Run: headless pygame with SDL's dummy video driver; simulated clock (each Clock.tick advances the game by its frame time, no real sleeping); random seed 0; keys injected as events and as key.get_pressed() state; mouse plan: one left click at the window centre at the start of phase 2, then a move to the lower-right quarter at the start of phase 3.
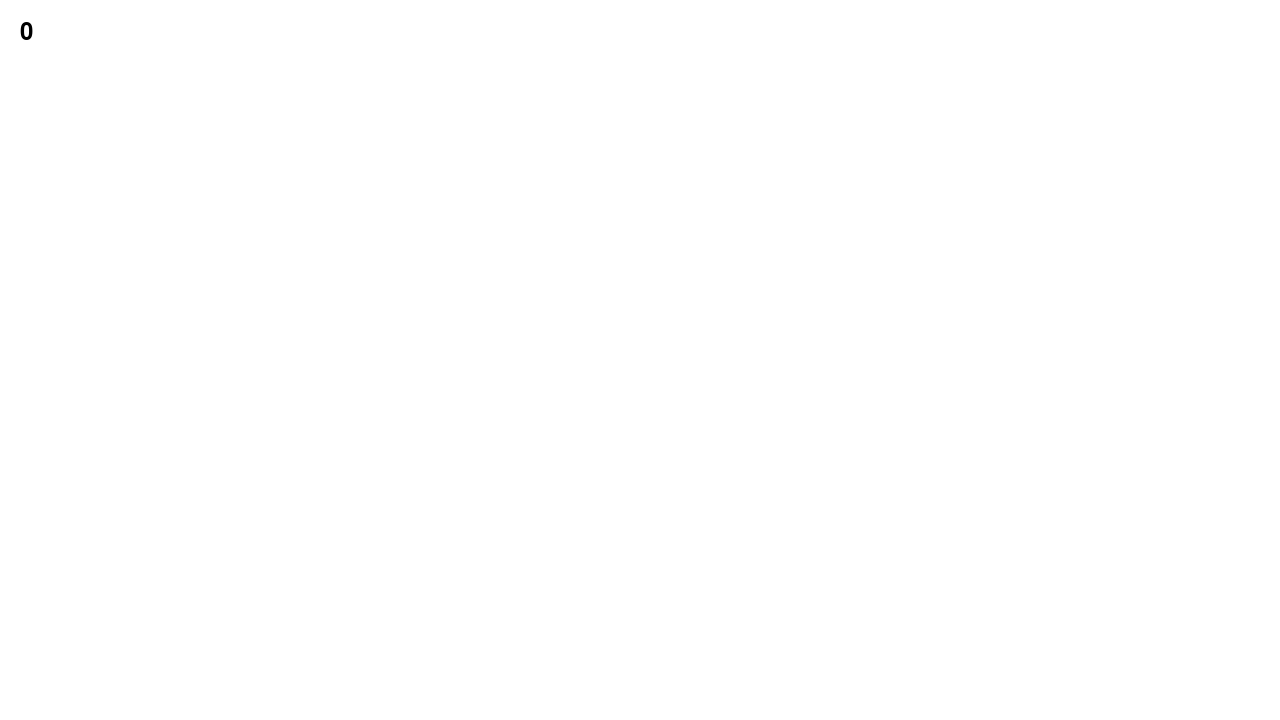
Frame 1 of 4 · flips 1–60 · no input
Frame 2 of 4 · flips 61–180 · clicked the window centre · tapped SPACE, RETURN · held RIGHT (→), D · screen unchanged from frame 1, image omitted
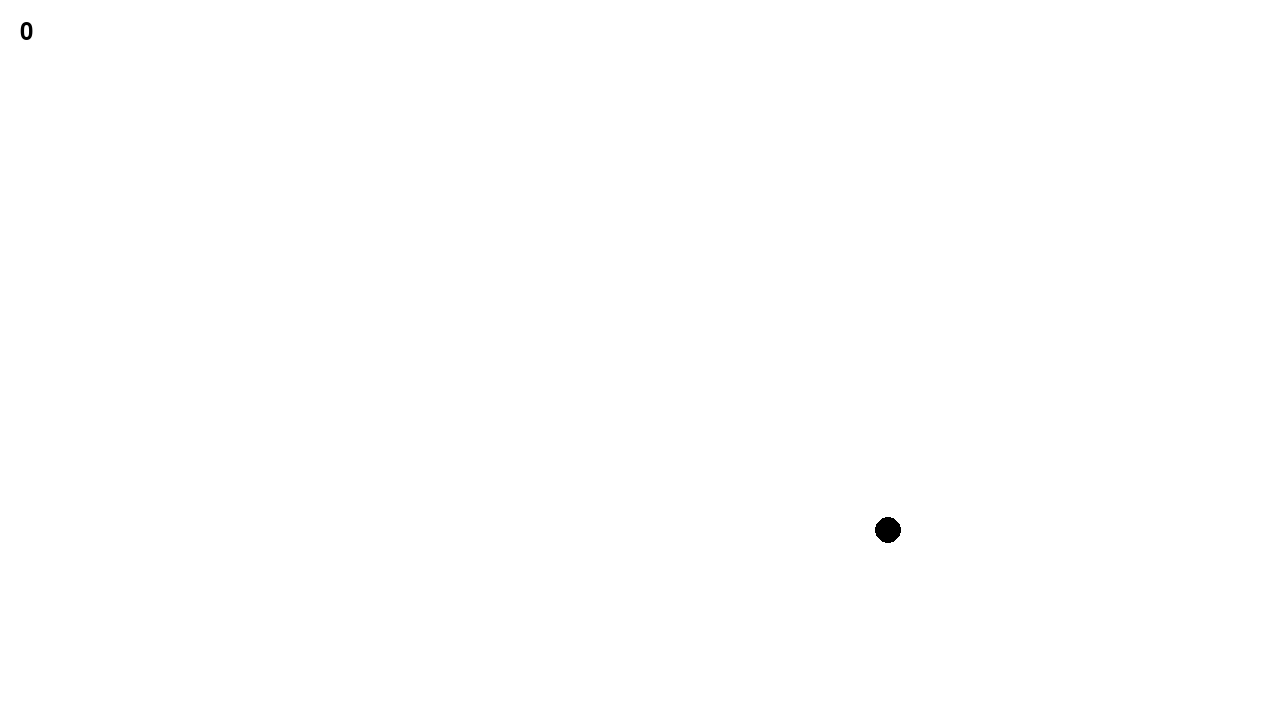
Frame 3 of 4 · flips 181–300 · moved the mouse to the lower-right quarter · held DOWN (↓), S
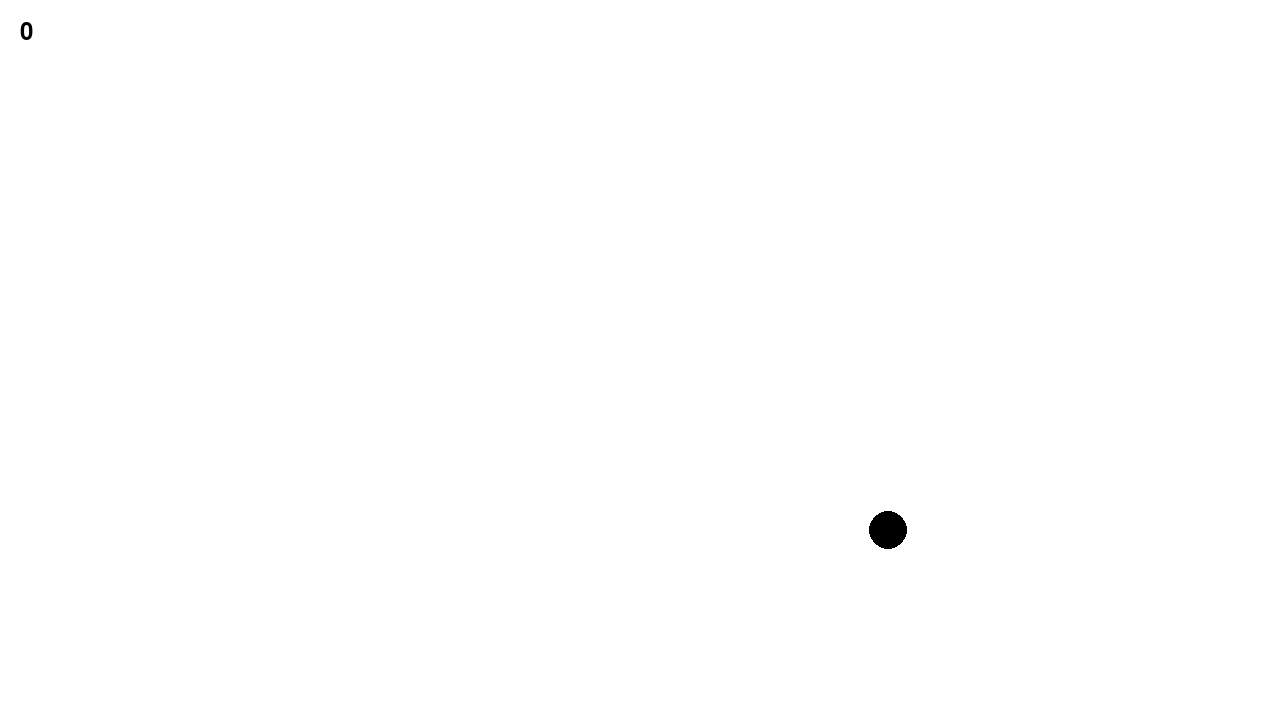
Frame 4 of 4 · flips 301–420 · held LEFT (←), A, UP (↑), W

The pygame program that drew these frames:

import pygame as pg
from pygame.locals import *
from random import choice, randint
from math import sqrt


pg.init()

size_screen = w, h = (1280,720)
screen = pg.display.set_mode(size_screen)
horloge = pg.time.Clock()
col = {"BLACK":(0,0,0), "BLUE":(0,0,255), "RED":(255,0,0), "GREEN":(0,255,0), "WHITE":(255,255,255)}
couleurs = [col["BLACK"], col["BLUE"], col["RED"], col["GREEN"]]
font = pg.font.SysFont("arial", 36)

bubbles = []
spawn_bubbles = 0
score = 0

class Circle:
    def __init__(self, x, y, radius, colour):
        self.x = x
        self.y = y
        self.radius = radius
        self.colour = colour
    
    def collidepoint(self, x, y):
        if sqrt((bubble.x-x)**2+(bubble.y-y)**2) < bubble.radius:
            return True
        else:
            return False

continuer = True    
while continuer:
    horloge.tick(240)
    for event in pg.event.get():
        if event.type == QUIT:
            continuer = False
        elif event.type == KEYDOWN:
            if event.key == K_ESCAPE:
                continuer = False
        elif event.type == MOUSEBUTTONDOWN:
            x, y = event.pos
            if event.button == 1:
                for bubble in bubbles:
                    if bubble.collidepoint(x,y):
                        bubble.colour = choice(couleurs)
                        


    screen.fill(col["WHITE"])
    spawn_bubbles += 1

    colours_count = {i:[] for i in couleurs}

    for i in range(len(bubbles)):
        bubble = bubbles[i]
        bubble.radius += .05
        colours_count[bubble.colour] += [i]

    suppr = []
    for i,e in colours_count.items():
        if len(e) >= 3:
            suppr += e
            score += 1
            print(score)

    bubbles = [bubbles[i] for i in range(len(bubbles)) if i not in suppr]
    bubbles = [bubble for bubble in bubbles if bubble.radius <= 100]


    text_score = font.render(str(score), 1, col["BLACK"])
    screen.blit(text_score, (20, 20))

    if spawn_bubbles >= 240:
        bubbles += [Circle(randint(100, w-100), randint(100, h-100), 10, choice(couleurs))]
        spawn_bubbles = 0
    
    for bubble in bubbles :
        pg.draw.circle(screen, bubble.colour, (bubble.x, bubble.y), bubble.radius)
    pg.display.flip()
